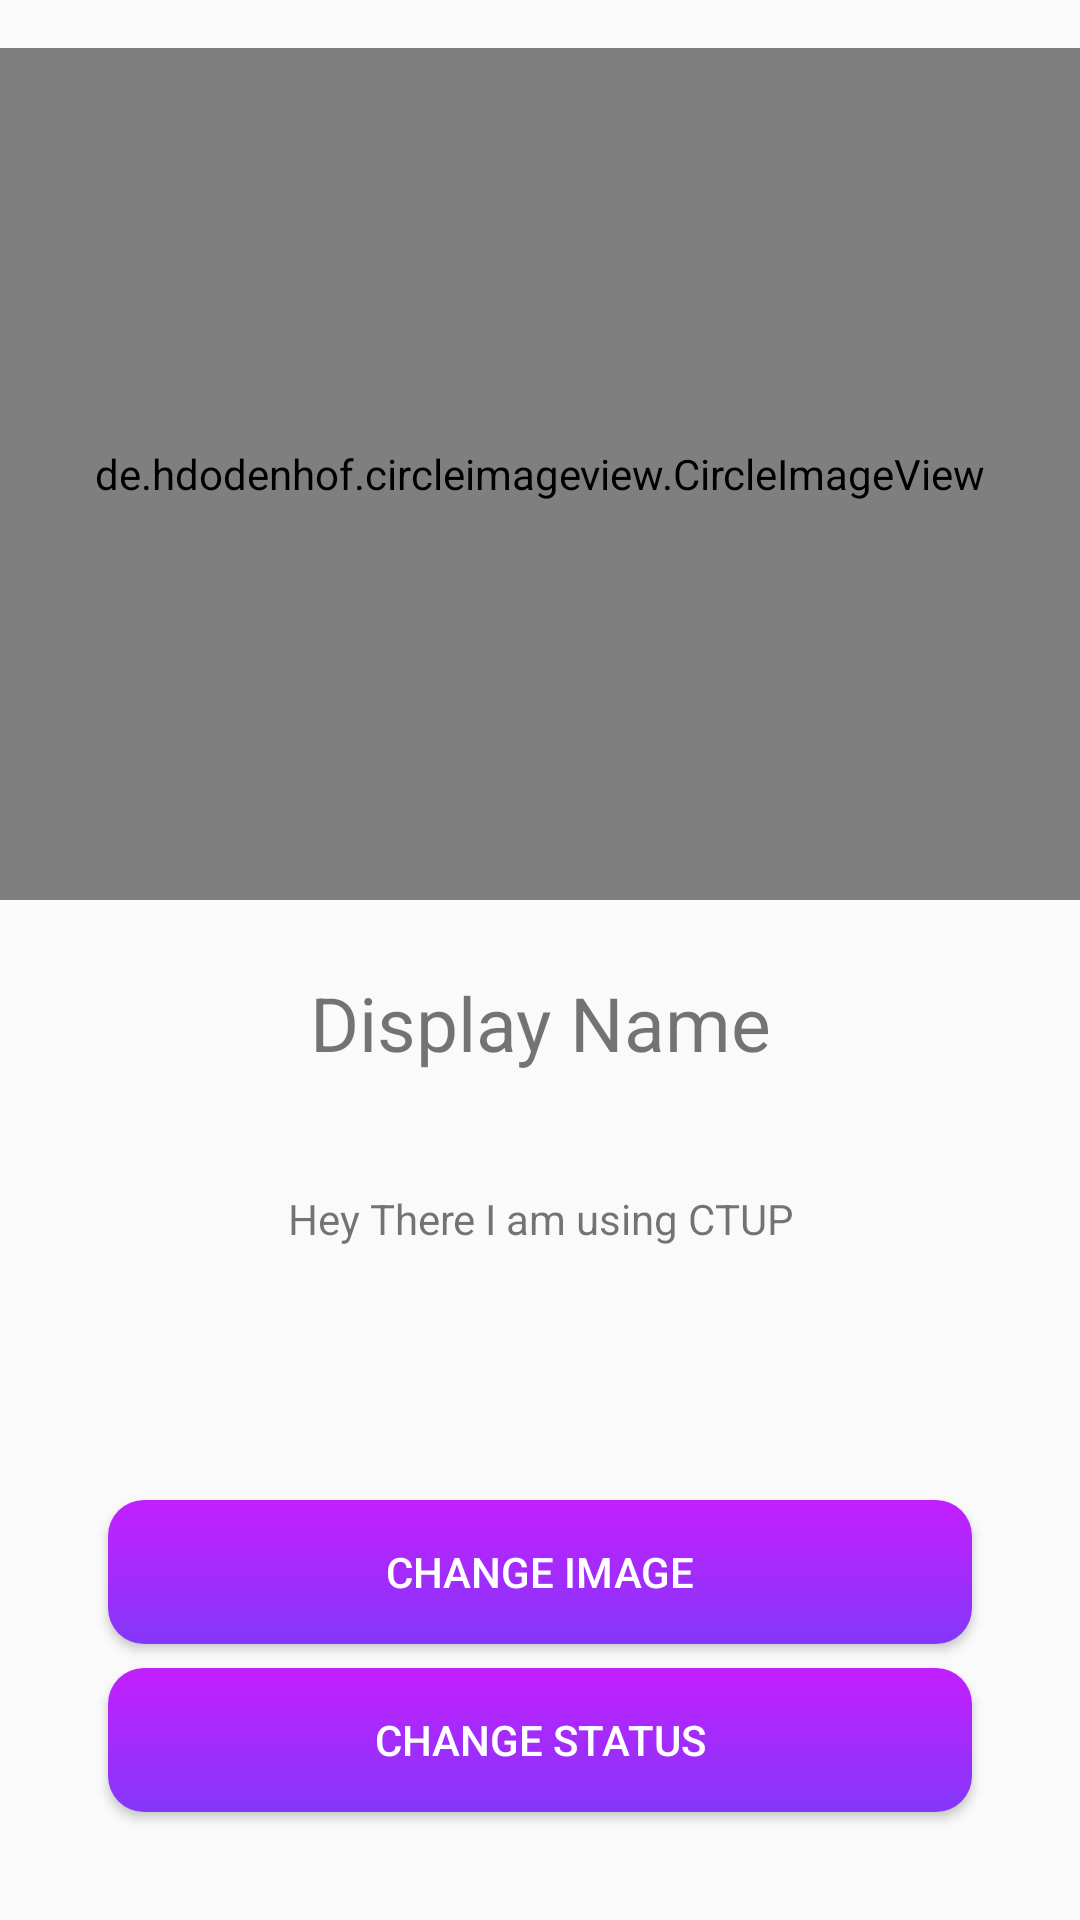

Reconstruct the res/layout file that produces this screen, plus the resources it refers to.
<!-- AndroidManifest.xml: application theme AppTheme -->
<!-- res/layout/activity_setting.xml -->
<?xml version="1.0" encoding="utf-8"?>
<LinearLayout xmlns:android="http://schemas.android.com/apk/res/android"
    xmlns:tools="http://schemas.android.com/tools"
    android:layout_width="match_parent"
    android:layout_height="match_parent"
    android:orientation="vertical"
    tools:context=".menu_item.Setting_activity">


        <de.hdodenhof.circleimageview.CircleImageView
            android:id="@+id/setting_image"
            android:layout_width="match_parent"
            android:layout_height="0dp"
            android:layout_marginBottom="8dp"
            android:layout_marginTop="16dp"
            android:layout_weight="5"
            android:src="@mipmap/ic_launcher"/>




        <TextView
            android:id="@+id/Display_name"
            android:layout_width="match_parent"
            android:layout_height="0dp"
            android:layout_below="@+id/setting_image"
            android:layout_marginBottom="16dp"
            android:layout_marginTop="16dp"
            android:layout_weight="1"
            android:text="Display Name"
            android:textAlignment="center"
            android:textSize="25dp"
            />

        <TextView

            android:id="@+id/status"
            android:layout_width="match_parent"
            android:layout_height="0dp"
            android:layout_below="@+id/Display_name"
            android:layout_marginBottom="16dp"

            android:layout_weight="1"
            android:text="Hey There I am using CTUP"
            android:textAlignment="center"
            />


    <RelativeLayout
        android:layout_width="match_parent"
        android:layout_height="0dp"
        android:layout_weight="3">

        <Button
            android:id="@+id/Image_button"
            android:layout_width="match_parent"
            android:layout_height="wrap_content"
            android:layout_above="@+id/status_button"
            android:layout_centerHorizontal="true"
            android:layout_marginBottom="8dp"
            android:layout_marginLeft="36dp"
            android:layout_marginRight="36dp"
            android:background="@drawable/ripple_button"
            android:text="CHANGE IMAGE"
            android:textColor="#ffffff"

            />

        <Button
            android:id="@+id/status_button"
            android:layout_width="match_parent"
            android:layout_height="wrap_content"
            android:layout_alignParentBottom="true"
            android:layout_centerHorizontal="true"
            android:layout_marginBottom="36dp"
            android:layout_marginLeft="36dp"
            android:layout_marginRight="36dp"
            android:background="@drawable/ripple_button"
            android:text="CHANGE STATUS"
            android:textColor="#ffffff" />

    </RelativeLayout>


</LinearLayout>
<!-- resources referenced by this layout -->
<resources>
  <!-- drawable ripple_button (drawable) -->
  <?xml version="1.0" encoding="utf-8"?>
  <ripple xmlns:android="http://schemas.android.com/apk/res/android"
      xmlns:tools="http://schemas.android.com/tools"
  
      android:color="#ffffff"
      tools:targetApi="lollipop">
  
      <item android:id="@android:id/background">
          <shape android:shape="rectangle">
              <gradient
                  android:angle="90"
                  android:endColor="#c31fff"
                  android:startColor="#8437F9"
                  android:type="linear" /> 
              <corners android:radius="36px">
  
              </corners>
          </shape>
      </item>
  
  </ripple>
  <!-- mipmap ic_launcher: png bitmap (mipmap-hdpi, 1675 bytes) -->
  <style name="AppTheme" parent="Theme.AppCompat.Light.NoActionBar">
  
          <item name="colorPrimary">@color/colorPrimary</item>
          <item name="colorPrimaryDark">@color/colorPrimaryDark</item>
          <item name="colorAccent">#000000</item>
      </style>
  <color name="colorPrimary">#3F51B5</color>
  <color name="colorPrimaryDark">#000000</color>
</resources>
